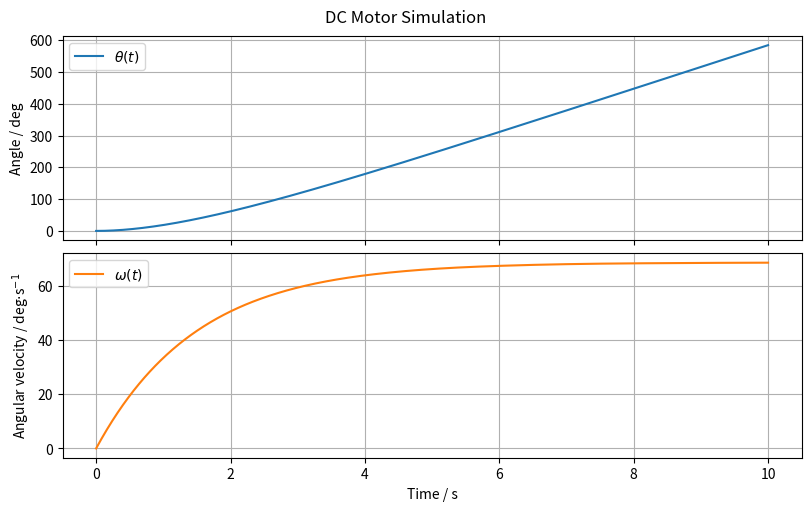

This figure's Python source: (Note: this script raises an exception after producing the figure.)
import os
from typing import Final

import matplotlib.pyplot as plt
import numpy as np
from scipy.integrate import solve_ivp

# --- Model Constants ---
J: Final[float] = 0.03
"""Total moment of inertia [kg·m²]"""

b: Final[float] = 0.02
"""Viscous friction coefficient [N·m·s/rad]"""

K1: Final[float] = 0.01
"""Torque constant [N·m/A]"""

K2: Final[float] = 0.01
"""Back-emf constant [V·s/rad]"""

R: Final[float] = 10.0
"""Armature resistance [Ω]"""


# --- System Dynamics ---
def model(t: float, y: np.ndarray, epsilon: float):
    """
    Differential equations for the DC motor.

    Parameters:
    - t: time [s]
    - y: state vector
    - epsilon: applied voltage [V]
    """
    # theta = y[0]  # Angular position [rad]
    omega = y[1]  # Angular velocity [rad/s]

    dtheta_dt = omega
    domega_dt = ((K1 / R) * epsilon - (K1 * K2 / R + b) * omega) / J
    return [dtheta_dt, domega_dt]


# --- Model Input ---
epsilon = 24.0
"""Applied voltage [V]"""

# --- Initial Conditions ---
theta0 = 0.0  # Initial angular position [rad]
omega0 = 0.0  # Initial angular velocity [rad/s]
y0 = [theta0, omega0]

# --- Simulation ---
t = np.linspace(0, 10, 1000)  # Simulation time [s]
sol = solve_ivp(model, [t[0], t[-1]], y0, t_eval=t, args=(epsilon,))

# --- Model Outputs ---
theta = sol.y[0]
"""Rotor angular position [rad]"""

omega = sol.y[1]
"""Rotor angular velocity [rad/s]"""

# --- Convert angle to degrees for better interpretability ---
theta_deg = np.rad2deg(theta)
omega_deg = np.rad2deg(omega)

# --- Plot results ---
fig, axs = plt.subplots(2, 1, figsize=(8, 5), sharex=True, constrained_layout=True)
fig.suptitle("DC Motor Simulation")

# Angular position
axs[0].plot(sol.t, theta_deg, label="$\\theta(t)$")
axs[0].set_ylabel("Angle / deg")
axs[0].grid(True)
axs[0].legend()

# Angular velocity
axs[1].plot(sol.t, omega_deg, label="$\\omega(t)$", color="tab:orange")
axs[1].set_ylabel("Angular velocity / deg$\\cdot$s$^{-1}$")
axs[1].grid(True)
axs[1].legend()

axs[-1].set_xlabel("Time / s")

# Save plot to file
script_dir = os.path.dirname(os.path.abspath(__file__))
os.makedirs(os.path.join(script_dir, "simulations"), exist_ok=True)
save_path = os.path.join(script_dir, "simulations", "scipy.png")
plt.savefig(save_path)
print(f"Plot saved to {save_path}")
